Photos from the image-classification dataset "holo2bright" in the GitHub repository DeepTrackAI/holo2bright_dataset. Its 2 classes are: brightfield microscopy, holography microscopy.

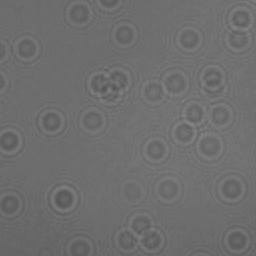
Label: holography microscopy

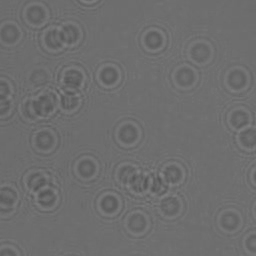
Label: holography microscopy

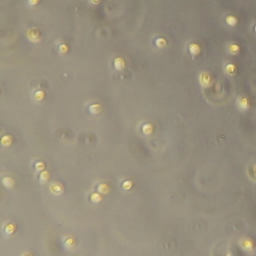
Label: brightfield microscopy

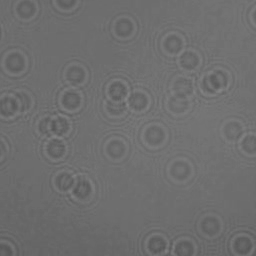
Label: holography microscopy

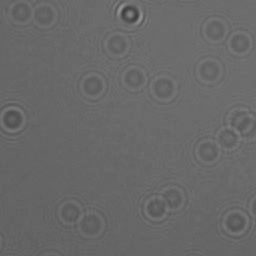
Label: holography microscopy

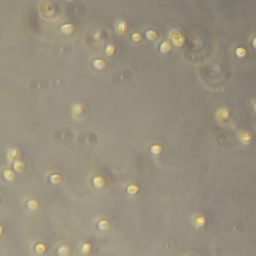
Label: brightfield microscopy
